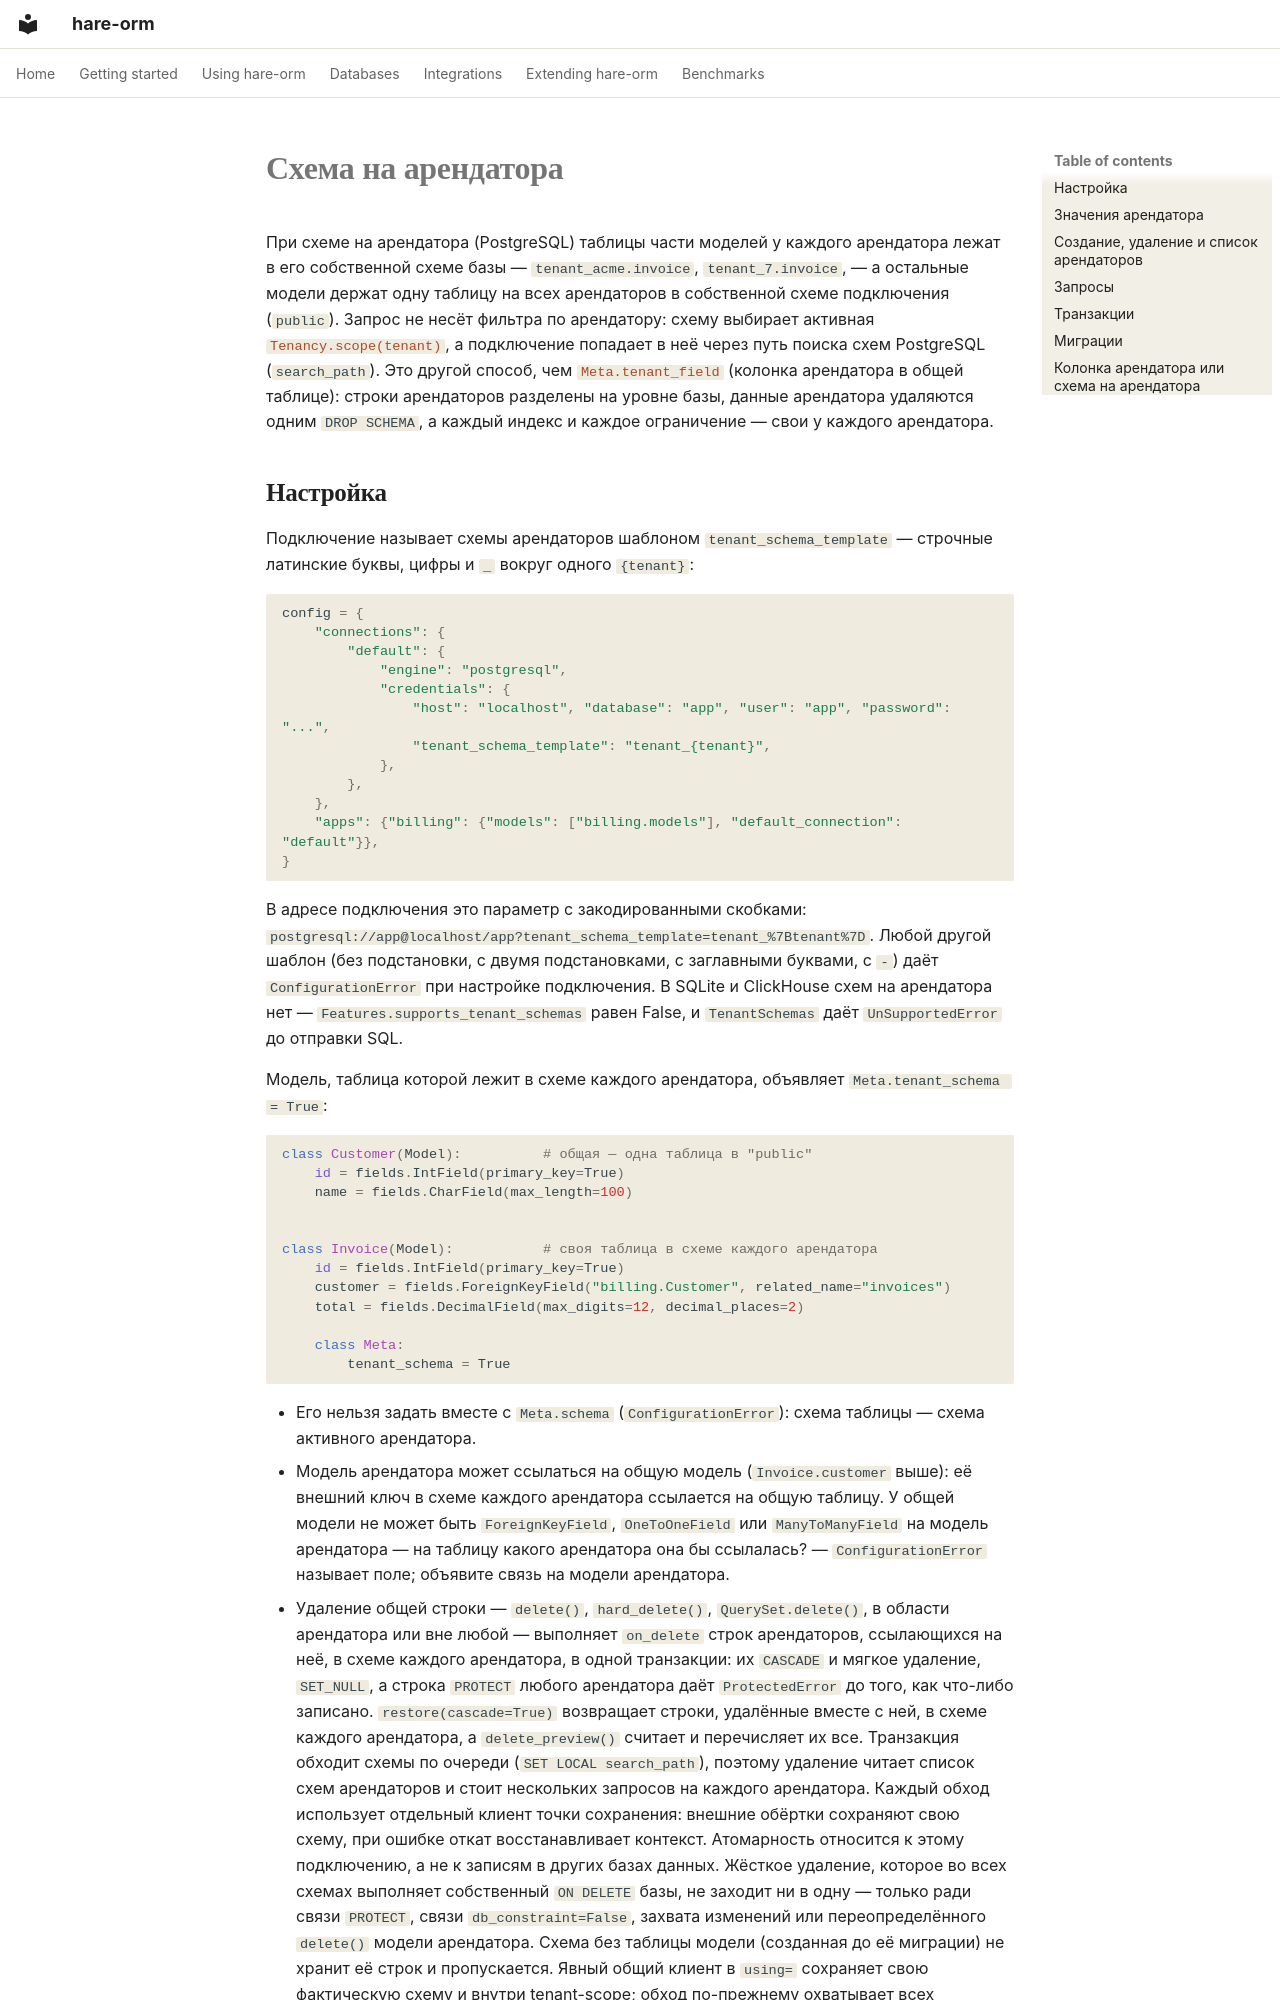

repository: hare-orm/hare-orm · page: soft-delete-versions-tenants/schema-per-tenant.ru/index.html · generator: mkdocs

# Схема на арендатора

При схеме на арендатора (PostgreSQL) таблицы части моделей у каждого арендатора лежат в его собственной
схеме базы — `tenant_acme.invoice`, `tenant_7.invoice`, — а остальные модели держат одну таблицу на всех
арендаторов в собственной схеме подключения (`public`). Запрос не несёт фильтра по арендатору: схему
выбирает активная [`Tenancy.scope(tenant)`](multi-tenancy.ru.md#tenancy-scope), а подключение попадает в
неё через путь поиска схем PostgreSQL (`search_path`). Это другой способ, чем
[`Meta.tenant_field`](multi-tenancy.ru.md) (колонка арендатора в общей таблице): строки арендаторов
разделены на уровне базы, данные арендатора удаляются одним `DROP SCHEMA`, а каждый индекс и каждое
ограничение — свои у каждого арендатора.
